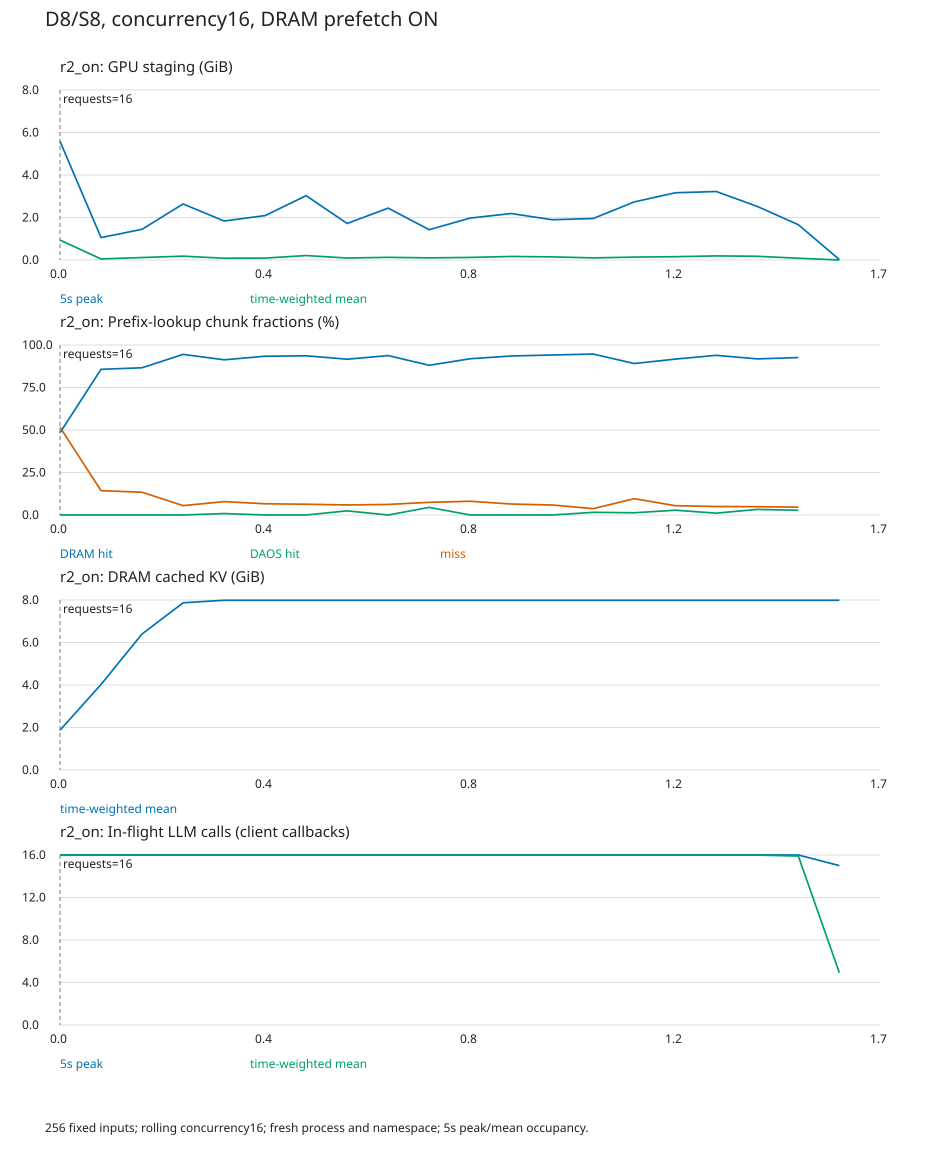

Data behind this chart, as committed beside it:
t_seconds, duration_seconds, peak_staging_gib, mean_staging_gib, peak_ready_gib, mean_cpu_gib, lookup_chunks, dram_chunks, daos_chunks, miss_chunks, cpu_staged_requests, cpu_unstaged_requests, peak_llm_calls, mean_llm_calls
0, 5, 5.586, 0.9368, 4.863, 1.873, 684, 331, 0, 353, 11, 0, 16, 15.97
5, 5, 1.055, 0.04942, 1.055, 4.025, 433, 371, 0, 62, 14, 0, 16, 16
10, 5, 1.445, 0.1159, 1.445, 6.402, 635, 550, 0, 85, 12, 0, 16, 16
15, 5, 2.637, 0.1806, 2.637, 7.867, 815, 770, 0, 45, 12, 0, 16, 16
20, 5, 1.836, 0.08329, 1.836, 7.988, 471, 430, 4, 37, 15, 0, 16, 15.99
25, 5, 2.09, 0.08929, 1.309, 7.988, 545, 509, 0, 36, 13, 0, 16, 15.99
30, 5, 3.027, 0.2098, 3.027, 7.988, 898, 841, 0, 57, 16, 0, 16, 15.99
35, 5, 1.719, 0.09318, 1.699, 7.988, 491, 450, 12, 29, 11, 0, 16, 15.99
40, 5, 2.441, 0.1258, 2.441, 7.988, 675, 633, 0, 42, 16, 0, 16, 15.99
45, 5, 1.426, 0.1007, 1.406, 7.988, 645, 568, 29, 48, 17, 0, 16, 15.99
50, 5, 1.973, 0.1209, 1.973, 7.988, 680, 625, 0, 55, 15, 0, 16, 15.99
55, 5, 2.188, 0.1668, 2.188, 7.988, 712, 666, 0, 46, 13, 0, 16, 15.99
60, 5, 1.895, 0.1475, 1.875, 7.988, 748, 704, 0, 44, 11, 0, 16, 15.99
65, 5, 1.953, 0.09888, 1.934, 7.988, 507, 480, 8, 19, 10, 0, 16, 15.99
70, 5, 2.734, 0.137, 2.734, 7.988, 688, 613, 9, 66, 14, 0, 16, 15.99
75, 5, 3.164, 0.1546, 3.164, 7.988, 639, 586, 18, 35, 13, 0, 16, 15.99
80, 5, 3.223, 0.1939, 3.223, 7.988, 740, 695, 8, 37, 13, 0, 16, 15.99
85, 5, 2.52, 0.1744, 2.52, 7.988, 759, 697, 25, 37, 13, 0, 16, 15.99
90, 5, 1.66, 0.08263, 1.66, 7.988, 433, 401, 12, 20, 10, 0, 16, 15.9
95, 4.955, 0.01953, 0.0004344, 0.0, 7.988, 0, 0, 0, 0, 0, 0, 15, 4.914
